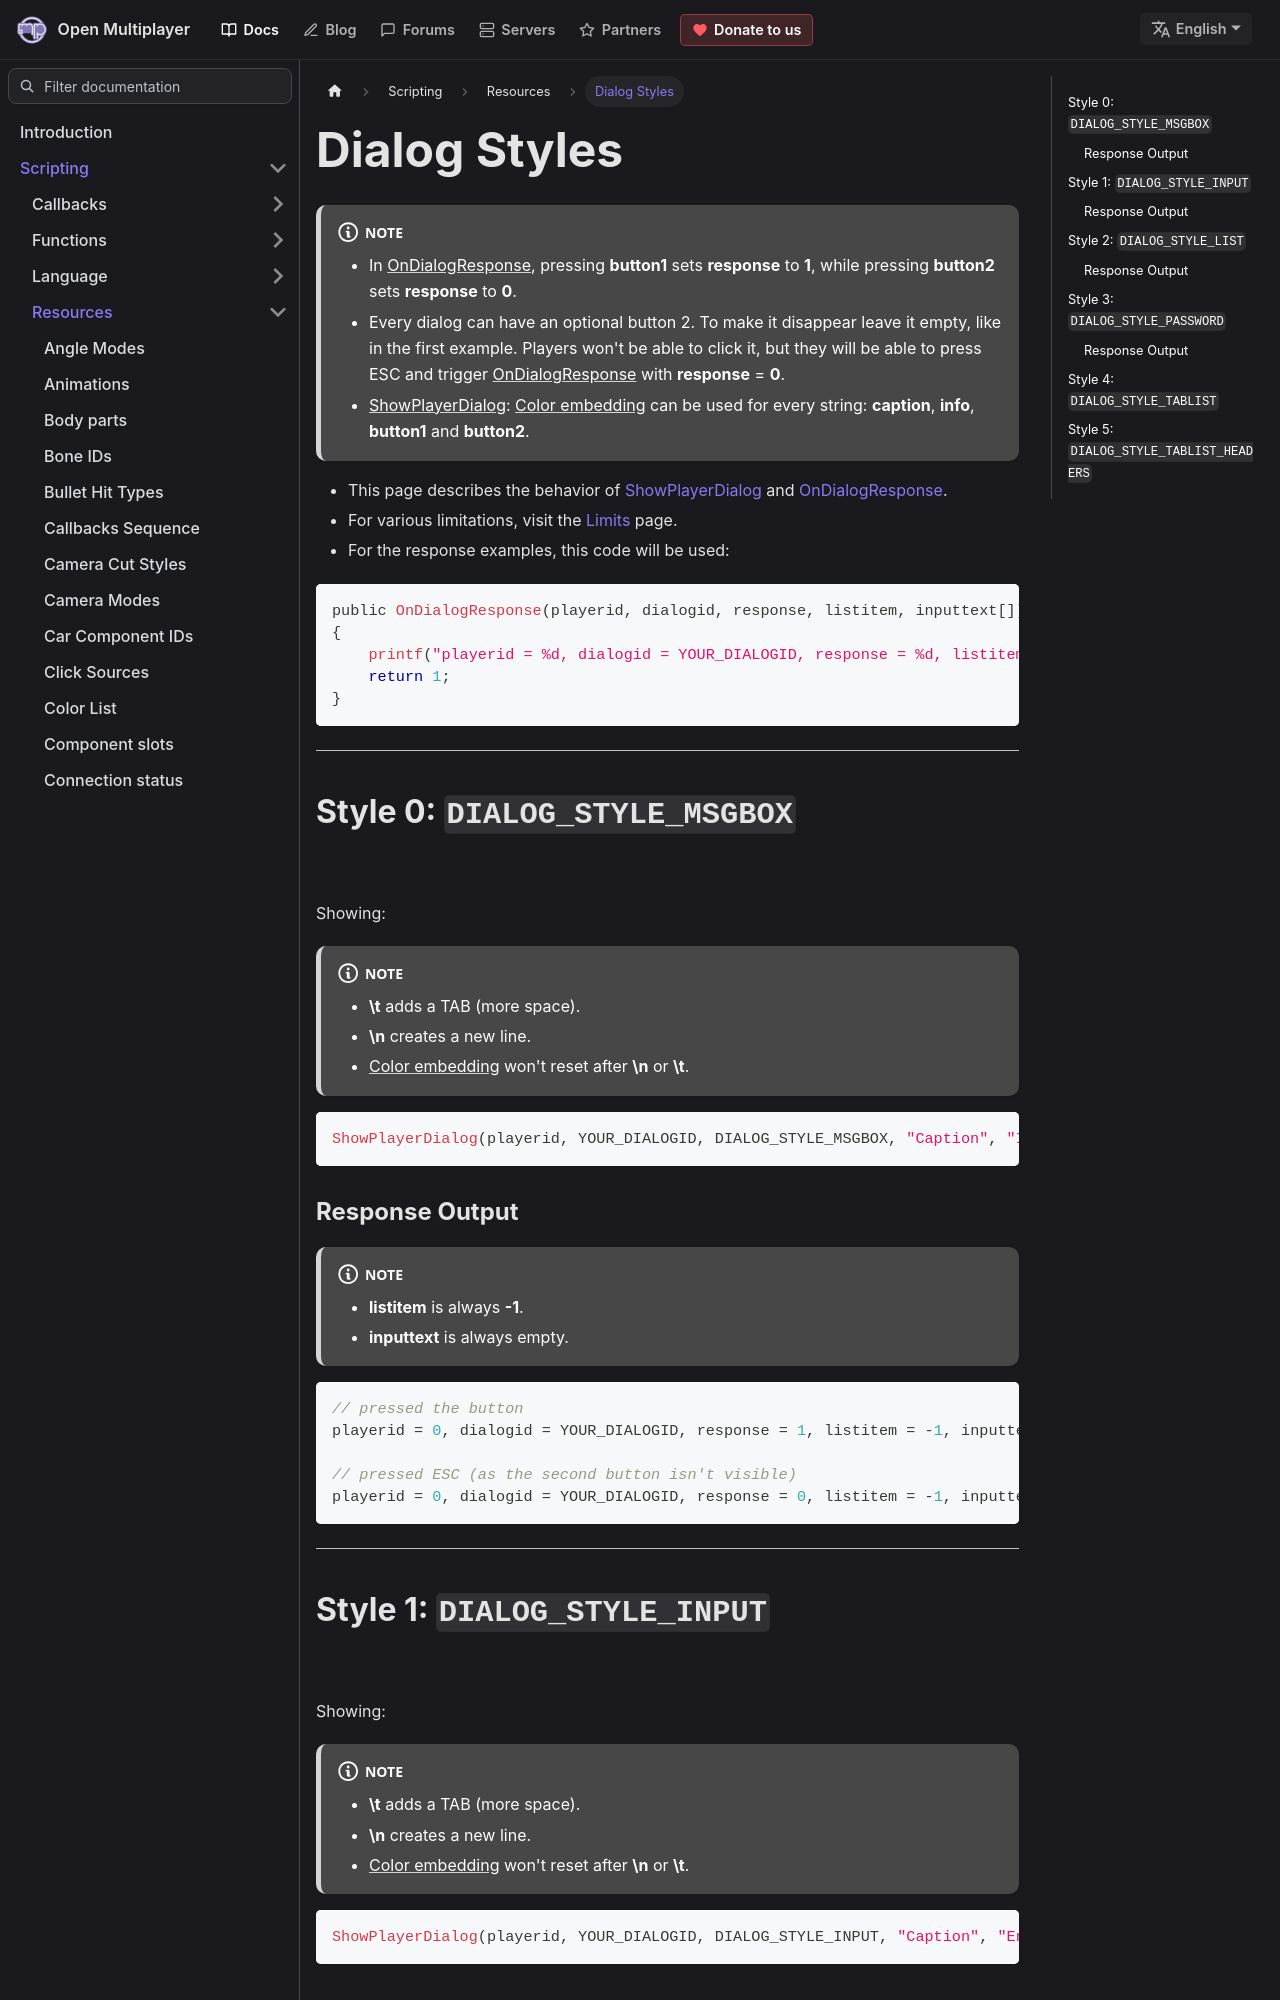

repository: openmultiplayer/web · page: docs/scripting/resources/dialogstyles.html · generator: docusaurus

---
title: Dialog Styles
sidebar_label: Dialog Styles
---

:::note

- In [OnDialogResponse](../callbacks/OnDialogResponse), pressing **button1** sets **response** to **1**, while pressing **button2** sets **response** to **0**.
- Every dialog can have an optional button 2. To make it disappear leave it empty, like in the first example. Players won't be able to click it, but they will be able to press ESC and trigger [OnDialogResponse](../callbacks/OnDialogResponse) with **response** = **0**.
- [ShowPlayerDialog](../functions/ShowPlayerDialog): [Color embedding](colorslist#color-embedding) can be used for every string: **caption**, **info**, **button1** and **button2**.

:::

- This page describes the behavior of [ShowPlayerDialog](../functions/ShowPlayerDialog) and [OnDialogResponse](../callbacks/OnDialogResponse).
- For various limitations, visit the [Limits](limits) page.
- For the response examples, this code will be used:

```c
public OnDialogResponse(playerid, dialogid, response, listitem, inputtext[])
{
    printf("playerid = %d, dialogid = YOUR_DIALOGID, response = %d, listitem = %d, inputtext = '%s' (size: %d)", playerid, response, listitem, inputtext, strlen(inputtext));
    return 1;
}
```

---

## Style 0: `DIALOG_STYLE_MSGBOX`

![](https://assets.open.mp/assets/images/dialogStyles/Dialog_style_msgbox.png)

Showing:

:::note

- **\t** adds a TAB (more space).
- **\n** creates a new line.
- [Color embedding](colorslist#color-embedding) won't reset after **\n** or **\t**.

:::

```c
ShowPlayerDialog(playerid, YOUR_DIALOGID, DIALOG_STYLE_MSGBOX, "Caption", "Info\n\tInfo", "Button 1", "");
```

### Response Output

:::note

- **listitem** is always **-1**.
- **inputtext** is always empty.

:::

```c
// pressed the button
playerid = 0, dialogid = YOUR_DIALOGID, response = 1, listitem = -1, inputtext = '' (size: 0)

// pressed ESC (as the second button isn't visible)
playerid = 0, dialogid = YOUR_DIALOGID, response = 0, listitem = -1, inputtext = '' (size: 0)
```

---
